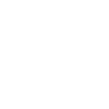
t = 0.00 s
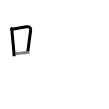
t = 2.50 s
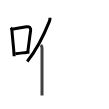
t = 4.75 s
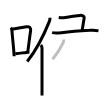
t = 7.25 s
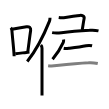
t = 9.50 s
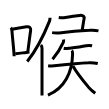
t = 12.00 s

The animated SVG that drew these frames (rendered in a browser with its animation timeline set to each time). Animation: 12 SMIL elements (animate=12); one cycle of 12.00 s.

<svg width="109px" height="109px" viewBox="0 0 px 109px" xmlns="http://www.w3.org/2000/svg" xmlns:xlink="http://www.w3.org/1999/xlink" xml:space="preserve" version="1.1"  baseProfile="full">
<path d="M10.75,27.79c0.86,0.85,1.03,1.62,1.15,2.58c0.53,6.54,1.16,11.92,1.69,18.24c0.2,2.37,0.39,4.88,0.56,7.63" style="fill:none;stroke:black;stroke-width:3;opacity:0">
  <animate attributeType="CSS" attributeName="opacity" from="0" to="1" begin="0s" dur="1s" repeatCount="0" fill="freeze" />
</path>
<path d="M12.08,29.22c6.7-1.27,10.78-1.88,14.57-2.45c2.52-0.38,4.44,0.91,4,3.74c-0.91,5.83-1.64,12.23-2.78,20.6" style="fill:none;stroke:black;stroke-width:3;opacity:0">
  <animate attributeType="CSS" attributeName="opacity" from="0" to="1" begin="1s" dur="1s" repeatCount="0" fill="freeze" />
</path>
<path d="M15.32,53.8c3.83-0.56,5.66-0.73,9.43-1.16c1.29-0.15,2.81-0.32,4.71-0.55" style="fill:none;stroke:black;stroke-width:3;opacity:0">
  <animate attributeType="CSS" attributeName="opacity" from="0" to="1" begin="2s" dur="1s" repeatCount="0" fill="freeze" />
</path>
<path d="M50.01,17.75c0,1.21-0.07,2.24-0.53,3.41c-5.6,13.97-11.73,27.22-22.23,40.38" style="fill:none;stroke:black;stroke-width:3;opacity:0">
  <animate attributeType="CSS" attributeName="opacity" from="0" to="1" begin="3s" dur="1s" repeatCount="0" fill="freeze" />
</path>
<path d="M40.87,45c0.88,0.88,1.14,1.97,1.14,3.23c0,8.99,0,25.87,0,37.27c0,4.32,0,7.85,0,9.88" style="fill:none;stroke:black;stroke-width:3;opacity:0">
  <animate attributeType="CSS" attributeName="opacity" from="0" to="1" begin="4s" dur="1s" repeatCount="0" fill="freeze" />
</path>
<path d="M58.73,17.4c2.23,0.35,4.44,0.36,6.63,0.03c5.33-0.66,10.69-1.57,14.52-2.01c1.74-0.2,4.85,0.22,4.25,3.11C83.62,21,82.88,26,82.25,30" style="fill:none;stroke:black;stroke-width:3;opacity:0">
  <animate attributeType="CSS" attributeName="opacity" from="0" to="1" begin="5s" dur="1s" repeatCount="0" fill="freeze" />
</path>
<path d="M52.11,32.65c3.14,0.6,6.18,0.45,9.25,0.1c8.64-1,20-1.9,28.14-2.41c3.01-0.34,6-0.16,8.99,0.53" style="fill:none;stroke:black;stroke-width:3;opacity:0">
  <animate attributeType="CSS" attributeName="opacity" from="0" to="1" begin="6s" dur="1s" repeatCount="0" fill="freeze" />
</path>
<path d="M63.6,39.5c0.1,0.99,0,1.95-0.3,2.89c-2.67,5.86-5.93,11.19-10.75,16.85" style="fill:none;stroke:black;stroke-width:3;opacity:0">
  <animate attributeType="CSS" attributeName="opacity" from="0" to="1" begin="7s" dur="1s" repeatCount="0" fill="freeze" />
</path>
<path d="M63.7,48.33c1.98,0.47,3.9,0.14,5.91-0.09c4.27-0.49,11.52-1.36,16.48-2.46c2.02-0.45,3.98-0.43,6,0.03" style="fill:none;stroke:black;stroke-width:3;opacity:0">
  <animate attributeType="CSS" attributeName="opacity" from="0" to="1" begin="8s" dur="1s" repeatCount="0" fill="freeze" />
</path>
<path d="M48.12,65.69c2.87,0.48,5.72,0.25,8.63-0.08c9.62-1.09,23.26-2.46,31.76-2.86c3.14-0.29,6.24,0.13,9.26,0.8" style="fill:none;stroke:black;stroke-width:3;opacity:0">
  <animate attributeType="CSS" attributeName="opacity" from="0" to="1" begin="9s" dur="1s" repeatCount="0" fill="freeze" />
</path>
<path d="M71.76,50.55c0.85,0.85,0.86,2.23,0.84,3.5c-0.34,18.2-7.84,34.2-24.66,41.12" style="fill:none;stroke:black;stroke-width:3;opacity:0">
  <animate attributeType="CSS" attributeName="opacity" from="0" to="1" begin="10s" dur="1s" repeatCount="0" fill="freeze" />
</path>
<path d="M72.88,65.88c3.94,6.82,9.22,13.53,15.85,21.53c2.01,2.14,4.19,4.1,6.52,5.87" style="fill:none;stroke:black;stroke-width:3;opacity:0">
  <animate attributeType="CSS" attributeName="opacity" from="0" to="1" begin="11s" dur="1s" repeatCount="0" fill="freeze" />
</path>
</svg>
